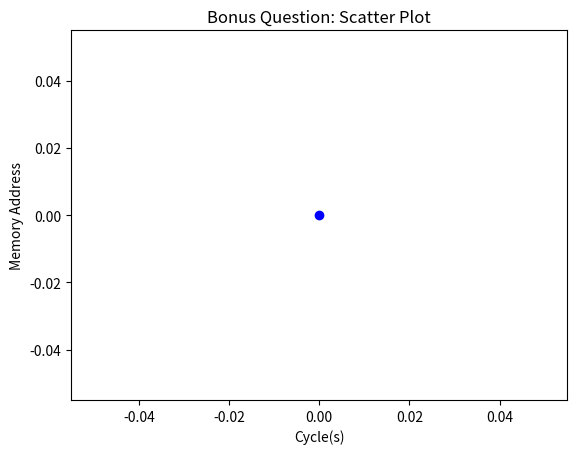

Reproduce this figure in Python.
import sys
import os
import matplotlib.pyplot as plt

dictionary_opcode = {"add": "00000", "sub": "00001", "mov1": "00010", "mov2": "00011", "ld": "00100", "st": "00101",
                     "mul": "00110", "div": "00111", "rs": "01000", "ls": "01001", "xor": "01010", "or": "01011",
                     "and": "01100", "not": "01101", "cmp": "01110", "jmp": "01111", "jlt": "10000", "jgt": "10001",
                     "je": "10010", "hlt": "10011"}


def funcToPrint(dict_reg_l):
    str1 = ""
    for i in dict_reg_l:
        str1 += "0" *(16 - len(str(bin(dict_reg_l[i]))[2:])) + str(bin(dict_reg_l[i]))[2:] +" "
    # str1.strip()
    return str1

def main():
    # labels = {}
    # variables = {}
    # output = []
    # labels_check = ["add", "sub", "mov", "ld", "st",
    #                 "mul", "div", "rs", "ls", "xor", "or",
    #                 "and", "not", "cmp", "jmp", "jlt", "jgt",
    #                 "je", "hlt"]
    # reg_list = ["R0", "R1", "R2", "R3", "R4", "R5", "R6"]
    # reg_list_fl = ["R0", "R1", "R2", "R3", "R4", "R5", "R6", "FLAGS"]
    l = list(map(str, sys.stdin.readlines()))
    #f = open('Readme.txt', mode='r+')
    #l = f.readlines()
    # print(l)
    variables = {}
    dict_flags = {"V": "0", "L": "0", "G": "0", "E": "0"}
    dict_reg = {"000":"R0","001":"R1","010":"R2","011":"R3","100":"R4","101":"R5","110":"R6","111":"FLAGS"}
    regValues = {"R0":0,"R1":0,"R2":0,"R3":0,"R4":0,"R5":0,"R6":0}
    i = 0
    arr = [[0,0]]
    ct = 0
    while i < len(l):
        l[i] = l[i].strip()

        l[i] = l[i].strip("/n")

        if l[i][:5]=="00000":
            sum1 = regValues[dict_reg[l[i][10:13]]] + regValues[dict_reg[l[i][13:]]]
            if (sum1) > (2 ** 16 - 1):
                dict_flags["V"] = "1"
                sum1 = sum1 - (2 ** 16)
            elif (sum1) < 0:
                dict_flags["V"] = "1"
                sum1 = 0
            else:
                dict_flags["V"] = "0"
            regValues[dict_reg[l[i][7:10]]] = sum1
            dict_flags["L"] = "0"
            dict_flags["G"] = "0"
            dict_flags["E"] = "0"
            pc = str(bin(i))[2:]
            conv2 = "0" * (8 - len(pc)) + pc
            i+=1
            ct+=1
            arr.append([ct,i])

        elif l[i][:5]=="00001":
            diff1 = regValues[dict_reg[l[i][10:13]]] - regValues[dict_reg[l[i][13:]]]
            if (diff1) > (2 ** 16 - 1):
                dict_flags["V"] = "1"
                diff1 = diff1 - (2 ** 16)
            elif (diff1) < 0:
                dict_flags["V"] = "1"
                diff1 = 0
            else:
                dict_flags["V"] = "0"
            regValues[dict_reg[l[i][7:10]]] = diff1
            dict_flags["L"] = "0"
            dict_flags["G"] = "0"
            dict_flags["E"] = "0"
            pc = str(bin(i))[2:]
            conv2 = "0" * (8 - len(pc)) + pc
            i += 1
            ct+=1
            arr.append([ct,i])

        elif l[i][:5] == "00010":
            regValues[dict_reg[l[i][5:8]]] = int(l[i][8:],2)
            dict_flags["V"] = "0"
            dict_flags["L"] = "0"
            dict_flags["G"] = "0"
            dict_flags["E"] = "0"
            pc = str(bin(i))[2:]
            conv2 = "0" * (8 - len(pc)) + pc
            i+=1
            ct+=1
            arr.append([ct,i])
        elif l[i][:5] == "00011":
            if l[i][13:]=="111":
                flagSum = 0
                for x in dict_flags:
                    if x=="V" and dict_flags[x] == "1":
                        flagSum+= 8
                    if x=="L" and dict_flags[x] == "1":
                        flagSum+= 4
                    if x=="G" and dict_flags[x] == "1":
                        flagSum+= 2
                    if x=="E" and dict_flags[x] == "1":
                        flagSum+= 1

                regValues[dict_reg[l[i][10:13]]] = flagSum
            else:
                regValues[dict_reg[l[i][10:13]]] = regValues[dict_reg[l[i][13:]]]
            dict_flags["V"] = "0"
            dict_flags["L"] = "0"
            dict_flags["G"] = "0"
            dict_flags["E"] = "0"
            pc = str(bin(i))[2:]
            conv2 = "0" * (8 - len(pc)) + pc
            i += 1
            ct+=1
            arr.append([ct,i])
        elif l[i][:5]=="00100":
            if l[i][8:] not in variables:
                variables[l[i][8:]] = 0
                regValues[dict_reg[l[i][5:8]]] = 0
            else:
                regValues[dict_reg[l[i][5:8]]] = variables[l[i][8:]]
            dict_flags["V"] = "0"
            dict_flags["L"] = "0"
            dict_flags["G"] = "0"
            dict_flags["E"] = "0"
            pc = str(bin(i))[2:]
            conv2 = "0" * (8 - len(pc)) + pc
            i += 1
            ct+=1
            arr.append([ct,i])
            arr.append([ct,int(l[i][8:],2)])
        elif l[i][:5] =="00101":
            variables[l[i][8:]] = regValues[dict_reg[l[i][5:8]]]
            dict_flags["V"] = "0"
            dict_flags["L"] = "0"
            dict_flags["G"] = "0"
            dict_flags["E"] = "0"
            pc = str(bin(i))[2:]
            conv2 = "0" * (8 - len(pc)) + pc
            i+=1
            ct+=1
            arr.append([ct,i])
            arr.append([ct,int(l[i][8:],2)])
        elif l[i][:5] == "00110":
            sum1 = regValues[dict_reg[l[i][10:13]]] * regValues[dict_reg[l[i][13:]]]
            if (sum1) > (2 ** 16 - 1):
                dict_flags["V"] = "1"
                sum1 = sum1 - (2 ** 16)
            elif (sum1) < 0:
                dict_flags["V"] = "1"
                sum1 = 0
            else:
                dict_flags["V"] = "0"
            regValues[dict_reg[l[i][7:10]]] = sum1
            dict_flags["L"] = "0"
            dict_flags["G"] = "0"
            dict_flags["E"] = "0"
            pc = str(bin(i))[2:]
            conv2 = "0" * (8 - len(pc)) + pc
            i += 1
            ct+=1
            arr.append([ct,i])
        elif l[i][:5] == "00111":
            quotient = regValues[dict_reg[l[i][10:13]]] // regValues[dict_reg[l[i][13:]]]
            rem = regValues[dict_reg[l[i][10:13]]] % regValues[dict_reg[l[i][13:]]]
            if (quotient) > (2 ** 16 - 1):
                dict_flags["V"] = "1"
                quotient = quotient - (2 ** 16)
            elif (quotient) < 0:
                dict_flags["V"] = "1"
                quotient = 0
            else:
                dict_flags["V"] = "0"
            dict_flags["L"] = "0"
            dict_flags["G"] = "0"
            dict_flags["E"] = "0"
            regValues["R0"] = quotient
            regValues["R1"] = rem
            pc = str(bin(i))[2:]
            conv2 = "0" * (8 - len(pc)) + pc
            i+=1
            ct+=1
            arr.append([ct,i])
        elif l[i][:5] == "01000":
            regValues[dict_reg[l[i][5:8]]] //= 2** int(l[i][8:],2)
            pc = str(bin(i))[2:]
            conv2 = "0" * (8 - len(pc)) + pc
            dict_flags["V"] = "0"
            dict_flags["L"] = "0"
            dict_flags["G"] = "0"
            dict_flags["E"] = "0"
            i += 1
            ct+=1
            arr.append([ct,i])
        elif l[i][:5] == "01001":
            temp = regValues[dict_reg[l[i][5:8]]]
            temp = 2 * int(l[i][8:],2)
            if temp > (2**16-1):
                temp1 = bin(temp)[2:]
                temp = int(temp1[len(temp1)-16:], 2)
            dict_flags["V"] = "0"
            dict_flags["L"] = "0"
            dict_flags["G"] = "0"
            dict_flags["E"] = "0"
            regValues[dict_reg[l[i][5:8]]] = temp
            pc = str(bin(i))[2:]
            conv2 = "0" * (8 - len(pc)) + pc
            i+=1
            ct+=1
            arr.append([ct,i])
        elif l[i][:5] == "01010":
            regValues[dict_reg[l[i][7:10]]] = regValues[dict_reg[l[i][10:13]]] ^ regValues[dict_reg[l[i][13:]]]
            dict_flags["V"] = "0"
            dict_flags["L"] = "0"
            dict_flags["G"] = "0"
            dict_flags["E"] = "0"
            pc = str(bin(i))[2:]
            conv2 = "0" * (8 - len(pc)) + pc
            i += 1
            ct+=1
            arr.append([ct,i])
        elif l[i][:5] == "01100":
            regValues[dict_reg[l[i][7:10]]] = regValues[dict_reg[l[i][10:13]]] & regValues[dict_reg[l[i][13:]]]
            dict_flags["V"] = "0"
            dict_flags["L"] = "0"
            dict_flags["G"] = "0"
            dict_flags["E"] = "0"
            pc = str(bin(i))[2:]
            conv2 = "0" * (8 - len(pc)) + pc
            i += 1
            ct+=1
            arr.append([ct,i])
        elif l[i][:5] == "01100":
            regValues[dict_reg[l[i][7:10]]] = regValues[dict_reg[l[i][10:13]]] | regValues[dict_reg[l[i][13:]]]
            dict_flags["V"] = "0"
            dict_flags["L"] = "0"
            dict_flags["G"] = "0"
            dict_flags["E"] = "0"
            pc = str(bin(i))[2:]
            conv2 = "0" * (8 - len(pc)) + pc
            i += 1
            ct+=1
            arr.append([ct,i])
        elif l[i][:5] == "01101":
            for j in regValues[dict_reg[l[i][13:]]]:
                if j=='1':
                    j='0'
                else:
                    j='1'
            regValues[dict_reg[l[i][10:13]]] = int(regValues[dict_reg[l[i][13:]]],2)            
            dict_flags["V"] = "0"
            dict_flags["L"] = "0"
            dict_flags["G"] = "0"
            dict_flags["E"] = "0"
            pc = str(bin(i))[2:]
            conv2 = "0" * (8 - len(pc)) + pc
            i += 1
            ct+=1
            arr.append([ct,i])
        elif l[i][:5] == "01110":
            x = regValues[dict_reg[l[i][10:13]]]
            y = regValues[dict_reg[l[i][13:]]]
            dict_flags["V"] = "0"
            if x<y:
                dict_flags["L"] = "1"
            elif x>y:
                dict_flags["G"] = "1"
            elif x==y:
                dict_flags["E"] = "1"
            pc = str(bin(i))[2:]
            conv2 = "0" * (8 - len(pc)) + pc
            i += 1
            ct+=1
            arr.append([ct,i])
        elif l[i][:5] == "01111":
            pc = str(bin(i))[2:]
            i = int(l[i][8:],2)
            ct+=1
            arr.append([ct,i])
            dict_flags["V"] = "0"
            dict_flags["L"] = "0"
            dict_flags["G"] = "0"
            dict_flags["E"] = "0"

            conv2 = "0" * (8 - len(pc)) + pc
        elif l[i][:5] == "10000":
            pc = str(bin(i))[2:]
            if dict_flags["L"]=='1':
                i = int(l[i][8:],2)
                ct+=1
                arr.append([ct,i])
            else:
                i+=1
                ct+=1
                arr.append([ct,i])
            dict_flags["V"] = "0"
            dict_flags["L"] = "0"
            dict_flags["G"] = "0"
            dict_flags["E"] = "0"

            conv2 = "0" * (8 - len(pc)) + pc
        elif l[i][:5] == "10001":
            pc = str(bin(i))[2:]
            if dict_flags["G"]=='1':
                i = int(l[i][8:],2)
                ct+=1
                arr.append([ct,i])
            else:
                i+=1
                ct+=1
                arr.append([ct,i])
            dict_flags["V"] = "0"
            dict_flags["L"] = "0"
            dict_flags["G"] = "0"
            dict_flags["E"] = "0"

            conv2 = "0" * (8 - len(pc)) + pc
        elif l[i][:5] == "10010":
            pc = str(bin(i))[2:]
            if dict_flags["E"]=='1':
                i = int(l[i][8:],2)
                ct+=1
                arr.append([ct,i])
            else:
                i+=1
                ct+=1
                arr.append([ct,i])
            dict_flags["V"] = "0"
            dict_flags["L"] = "0"
            dict_flags["G"] = "0"
            dict_flags["E"] = "0"

            conv2 = "0" * (8 - len(pc)) + pc

        elif l[i][:5] == "10011":
            pc = str(bin(i))[2:]
            conv2 = "0" * (8 - len(pc)) + pc
            i+=1
            ct+=1
            arr.append([ct,i])
    totalNum = 256 - (len(l) + len(variables))
    print(arr)
    x_axis =[]
    y_axis =[]
    for i in arr:
        x_axis.append(i[0])
        y_axis.append(i[1])
    plt.scatter(x_axis,y_axis,c= "blue")
    plt.xlabel("Cycle(s)")
    plt.ylabel("Memory Address")
    plt.title("Bonus Question: Scatter Plot")
    plt.show()
main()
